Photos from the image-classification dataset "fruits-360" in the GitHub repository sjeanat3/Apple_Identification. Its 6 classes are: apple braeburn, apple crimson snow, apple golden, apple granny smith, apple pink lady, apple red delicious.

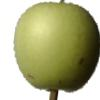
Label: apple granny smith

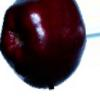
Label: apple red delicious

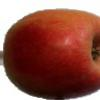
Label: apple pink lady

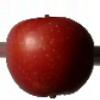
Label: apple braeburn

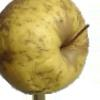
Label: apple golden

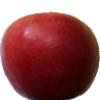
Label: apple crimson snow
